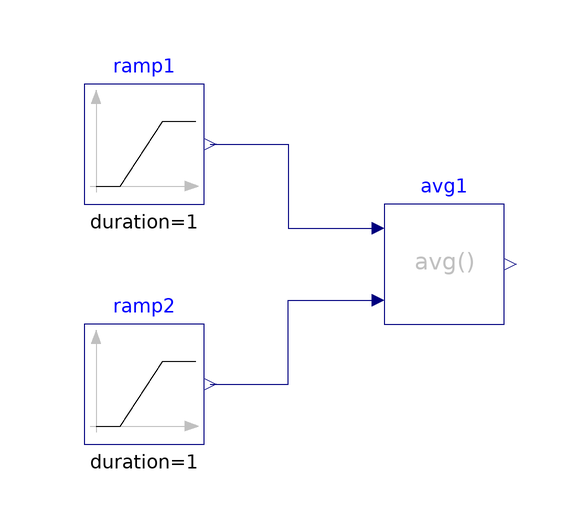

The component connection diagram of the Modelica model below, drawn from its own Placement and Line annotations.

model Average
  "Validation model for the Average block"
  BuildingsLite.Controls.OBC.CDL.Reals.Average avg1
    "Block that outputs the average of its two inputs"
    annotation (Placement(transformation(extent={{-10,-10},{10,10}})));
  BuildingsLite.Controls.OBC.CDL.Reals.Sources.Ramp ramp1(
    duration=1,
    offset=-2,
    height=6)
    "Block that generates ramp signal"
    annotation (Placement(transformation(extent={{-60,10},{-40,30}})));
  BuildingsLite.Controls.OBC.CDL.Reals.Sources.Ramp ramp2(
    duration=1,
    offset=1.5,
    height=3.0)
    "Block that generates ramp signal"
    annotation (Placement(transformation(extent={{-60,-30},{-40,-10}})));

equation
  connect(ramp1.y,avg1.u1)
    annotation (Line(points={{-39,20},{-26,20},{-26,6},{-12,6}},color={0,0,127}));
  connect(ramp2.y,avg1.u2)
    annotation (Line(points={{-39,-20},{-26,-20},{-26,-6},{-12,-6}},color={0,0,127}));
  annotation (
    experiment(
      StopTime=1.0,
      Tolerance=1e-06),
    __Dymola_Commands(
      file="modelica://Buildings/Resources/Scripts/Dymola/Controls/OBC/CDL/Reals/Validation/Average.mos" "Simulate and plot"),
    Documentation(
      info="<html>
<p>
Validation test for the block
<a href=\"modelica://BuildingsLite.Controls.OBC.CDL.Reals.Average\">
BuildingsLite.Controls.OBC.CDL.Reals.Average</a>.
</p>
<p>
The input <code>u1</code> varies from <i>-2.0</i> to <i>+6.0</i>, input <code>u2</code> varies from <i>+1.5</i> to <i>+4.5</i>
</p>
</html>",
      revisions="<html>
<ul>
<li>
March 22, 2017, by Jianjun Hu:<br/>
First implementation.
</li>
</ul>
</html>"),
    Icon(
      graphics={
        Ellipse(
          lineColor={75,138,73},
          fillColor={255,255,255},
          fillPattern=FillPattern.Solid,
          extent={{-100,-100},{100,100}}),
        Polygon(
          lineColor={0,0,255},
          fillColor={75,138,73},
          pattern=LinePattern.None,
          fillPattern=FillPattern.Solid,
          points={{-36,60},{64,0},{-36,-60},{-36,60}})}));
end Average;